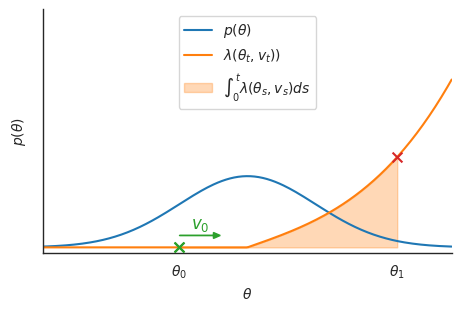
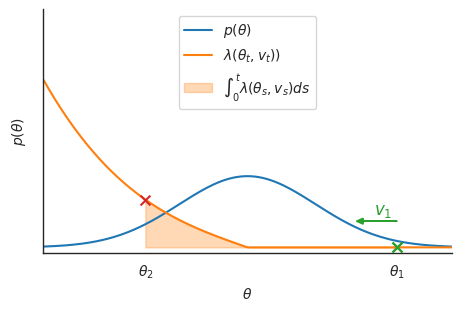

Reproduce these figures in Python, in order.
import numpy as np
import matplotlib.pyplot as plt
import scipy as sp
import seaborn as sns
import os

sns.set_style('white')

# parameter for the rate functions
a = 0.1

# pdf and rate functions
def normal_pdf(x, mu, sigma):
    # return sp.stats.multivariate_normal.p_x(x, mean, cov)
    return np.exp(-(a * (x - mu) ** 4 + x ** 2) / sigma ** 2)


def log_normal_pdf(x, mu, cov):
    # return sp.stats.multivariate_normal.logpdf(x, mean, cov)
    return -(a * (x - mu) ** 4 + x ** 2) / cov ** 2


def grad_log_pdf(x, mu, sigma):
    # return -1/(sigma**2) * (x - mean)
    return -(3 * a * (x - mu) ** 3 + 2 * x) / sigma ** 2

# define settings
settings = [{'v': 1,
             'x_0': -1.,
             'x_T': 2.2,
             'y_arr': 1,
             'dx_arr': 0.3},
            {'v': -1,
             'x_0': 2.2,
             'x_T': -1.5,
             'y_arr': 2.2,
             'dx_arr': 0.2}]

save_fig = True
fig_path = './figures'


if __name__ == '__main__':

    # check if the directory exists, otherwise create
    if save_fig and not os.path.exists(fig_path):
        os.makedirs(fig_path)

    x = np.linspace(-3, 3, 200)

    p_x = sp.stats.norm.pdf(x)
    n_log_pdf = - sp.stats.norm.logpdf(x)

    for i, setting in enumerate(settings):

        # read settings
        v = setting['v']
        x_0 = setting['x_0']
        x_T = setting['x_T']
        y_arr = setting['y_arr']
        dx_arr = setting['dx_arr']

        # compute the rate function
        x_to_T = np.linspace(x_0, x_T, 200)
        rate_to_T = np.maximum(0, - v * grad_log_pdf(x_to_T, 0, 1))
        rate = np.maximum(0, - v * grad_log_pdf(x, 0, 1))

        # create and format the plot
        fig, ax = plt.subplots(figsize=(4.5, 3), constrained_layout=True)
        ax.set_xlim(-3, 3)
        ax.set_ylim(-0.5, 20)
        ax.grid(False)
        ax.set_xlabel(r'$\theta$')
        ax.set_ylabel(r'$p(\theta)$')
        sns.despine()

        # get rid of the ticks labels
        ax.set_yticklabels([])
        ax.set_xticklabels([])

        # make the axes linewidths bigger
        for axis in ['top', 'bottom', 'left', 'right']:
            ax.spines[axis].set_linewidth(1.)

        # plot the pdf and rate function, and the starting point
        ax.plot(x, 15 * p_x, label=r'$p(\theta)$', c='C0')
        ax.plot(x, rate, label=r'$\lambda(\theta_t, v_t)$)', c='C1')
        ax.legend(loc='upper center')
        ax.scatter(x_0, 0, c='C2', s=50, zorder=10, marker='x')

        # plot an arrow at x_0 to x_0 + t * v
        ax.arrow(x_0, y_arr, 0.5 * v, 0, head_width=0.5, head_length=0.1, fc='C2', ec='C2')
        ax.text(x_0 + dx_arr * v, y_arr + 0.6, rf'$v_{i}$', fontsize=12, color='C2', ha='center')
        ax.set_xticks([x_0])
        ax.set_xticklabels([rf'$\theta_{i}$'])
        if save_fig:
            fig.savefig(os.path.join(fig_path, f'pdf_rate_{i}.pdf'))

        # plot event and fill area between 0 and rate function till this point
        ax.fill_between(x_to_T, 0, rate_to_T, color='C1', alpha=0.3, label=r'$\int_0^t \lambda(\theta_s, v_s)ds$')
        ax.legend(loc='upper center')
        ax.scatter(x_0, 0, c='C2', s=50, zorder=10, marker='x')
        ax.scatter(x_T, -v * grad_log_pdf(x_T, 0, 1), c='C3', s=50, zorder=10, marker='x')
        ax.set_xticks([x_0, x_T])
        ax.set_xticklabels([rf'$\theta_{i}$', rf'$\theta_{i + 1}$'])
        if save_fig:
            fig.savefig(os.path.join(fig_path, f'pdf_rate_event_{i}.pdf'))

        plt.show()
